2-way image classification set "dataset" from GitHub (afifnasir/CNN-Star-Fruit-Disease-Image-Recognition); label vocabulary: healthy fruit, unhealthy fruit.

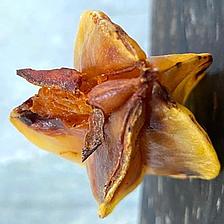
Label: unhealthy fruit

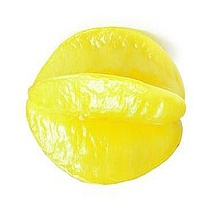
Label: healthy fruit

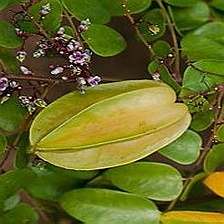
Label: healthy fruit

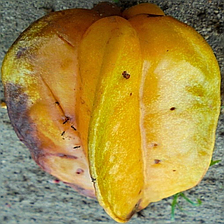
Label: unhealthy fruit

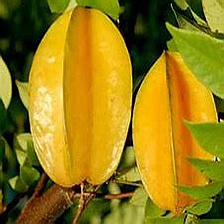
Label: healthy fruit

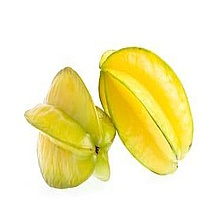
Label: healthy fruit
